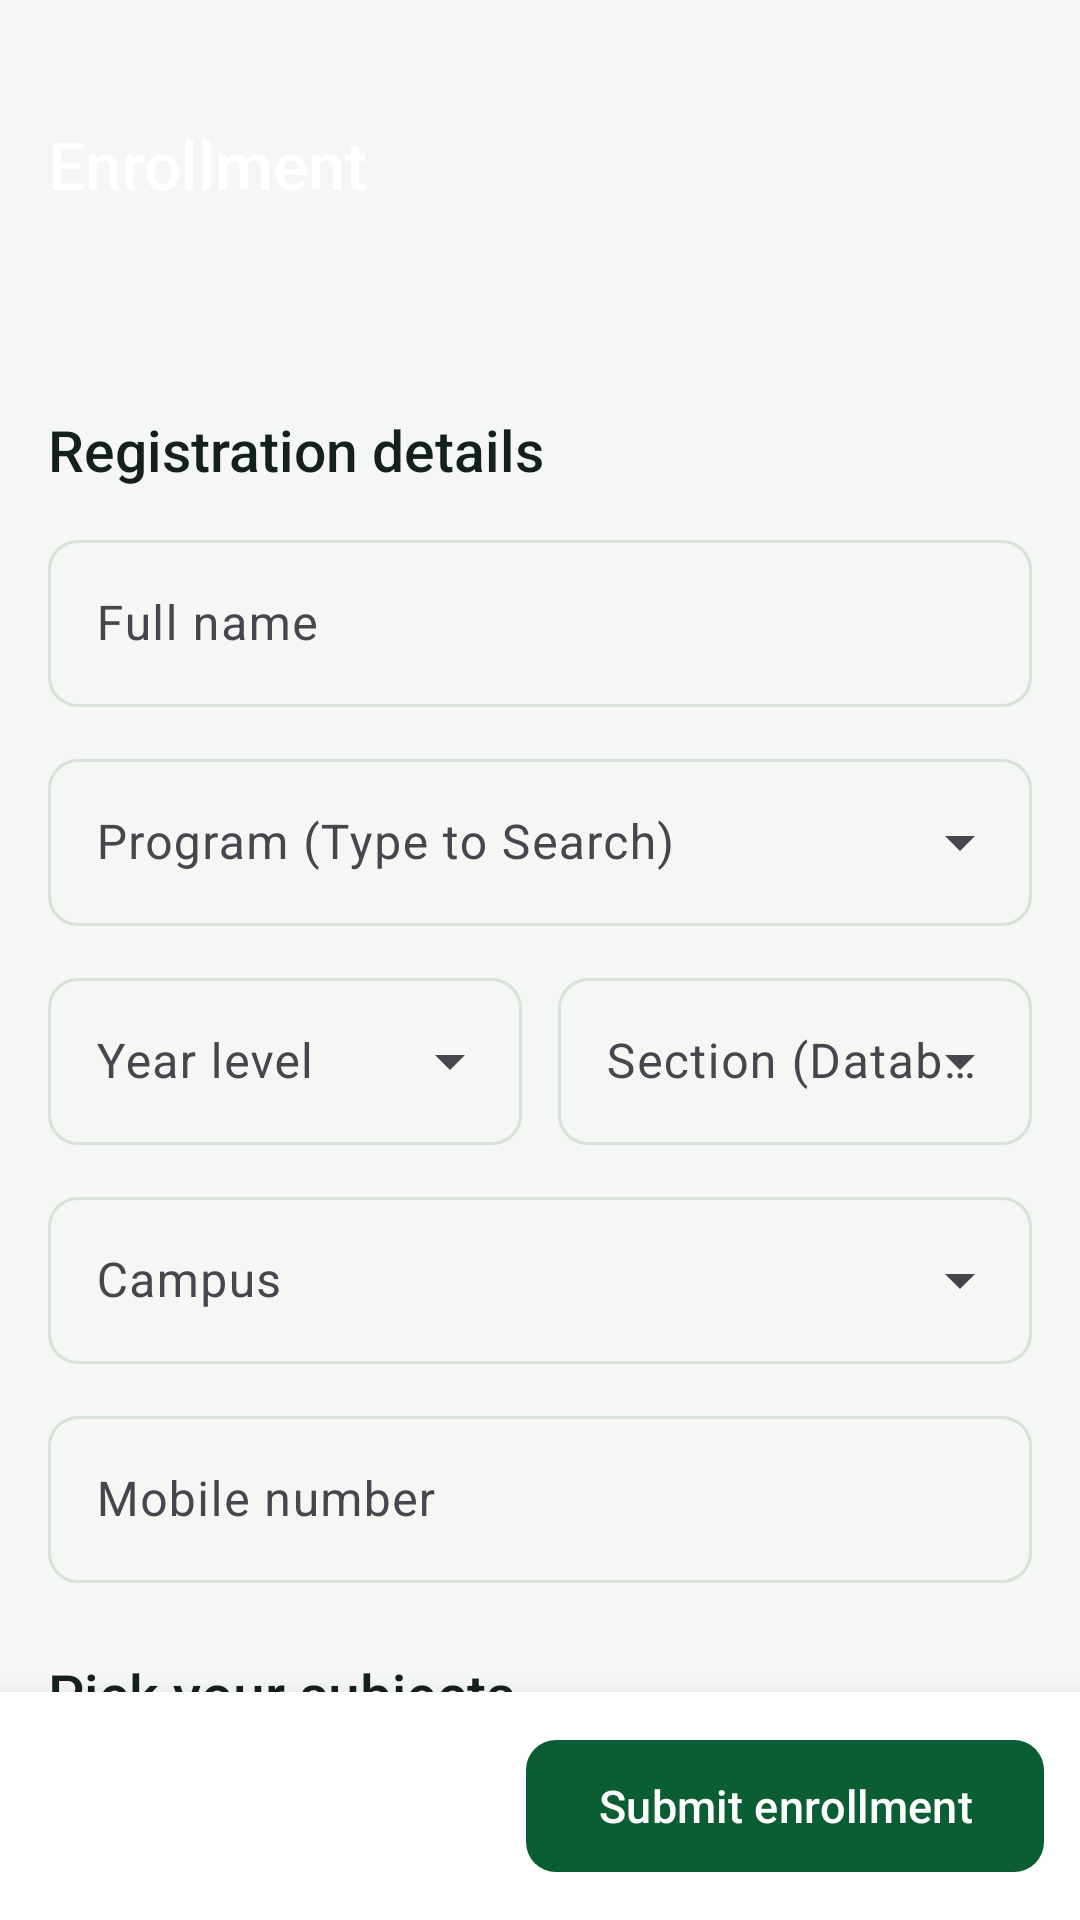

Write the Android layout XML for this screen, with the resource values it uses.
<!-- AndroidManifest.xml: application theme Theme.BPC -->
<!-- res/layout/fragment_enrollment.xml -->
<?xml version="1.0" encoding="utf-8"?>
<LinearLayout xmlns:android="http://schemas.android.com/apk/res/android"
    android:layout_width="match_parent"
    android:layout_height="match_parent"
    android:background="@color/surface"
    android:orientation="vertical">

    <androidx.core.widget.NestedScrollView
        android:layout_width="match_parent"
        android:layout_height="0dp"
        android:layout_weight="1">

        <LinearLayout
            android:layout_width="match_parent"
            android:layout_height="wrap_content"
            android:orientation="vertical"
            android:paddingBottom="@dimen/gutter_loose">

            <LinearLayout
                android:layout_width="match_parent"
                android:layout_height="wrap_content"
                android:background="@drawable/bg_header"
                android:orientation="vertical"
                android:paddingStart="@dimen/gutter"
                android:paddingTop="40dp"
                android:paddingEnd="@dimen/gutter"
                android:paddingBottom="24dp">

                <TextView
                    android:layout_width="wrap_content"
                    android:layout_height="wrap_content"
                    android:fontFamily="sans-serif-medium"
                    android:text="Enrollment"
                    android:textColor="@color/white"
                    android:textSize="22sp" />

                <TextView
                    android:id="@+id/tvEnrollTerm"
                    android:layout_width="match_parent"
                    android:layout_height="wrap_content"
                    android:layout_marginTop="2dp"
                    android:textColor="@color/bpc_gold"
                    android:textSize="13sp" />
            </LinearLayout>

            <TextView
                android:id="@+id/tvIrregularBanner"
                style="@style/Text.Body"
                android:layout_width="match_parent"
                android:layout_height="wrap_content"
                android:layout_marginStart="@dimen/gutter"
                android:layout_marginTop="@dimen/gutter"
                android:layout_marginEnd="@dimen/gutter"
                android:background="@drawable/bg_pill_gold"
                android:padding="12dp"
                android:text="📌 Irregular Student Load: Subject selection is customized for back subjects or overload/underload requirements."
                android:textColor="@color/ink"
                android:textSize="13sp"
                android:visibility="gone" />

            <TextView
                style="@style/Text.Title"
                android:layout_width="wrap_content"
                android:layout_height="wrap_content"
                android:layout_marginStart="@dimen/gutter"
                android:layout_marginTop="@dimen/gutter_loose"
                android:text="Registration details" />

            <LinearLayout
                android:layout_width="match_parent"
                android:layout_height="wrap_content"
                android:layout_marginStart="@dimen/gutter"
                android:layout_marginTop="@dimen/gutter_tight"
                android:layout_marginEnd="@dimen/gutter"
                android:orientation="vertical">

                <com.google.android.material.textfield.TextInputLayout
                    style="@style/Widget.Material3.TextInputLayout.OutlinedBox"
                    android:layout_width="match_parent"
                    android:layout_height="wrap_content"
                    android:hint="Full name">

                    <com.google.android.material.textfield.TextInputEditText
                        android:id="@+id/etName"
                        android:layout_width="match_parent"
                        android:layout_height="wrap_content"
                        android:inputType="textPersonName|textCapWords"
                        android:maxLines="1" />
                </com.google.android.material.textfield.TextInputLayout>

                <com.google.android.material.textfield.TextInputLayout
                    android:id="@+id/tilCourse"
                    style="@style/Widget.Material3.TextInputLayout.OutlinedBox.ExposedDropdownMenu"
                    android:layout_width="match_parent"
                    android:layout_height="wrap_content"
                    android:layout_marginTop="@dimen/gutter_tight"
                    android:hint="Program (Type to Search)">

                    <com.google.android.material.textfield.MaterialAutoCompleteTextView
                        android:id="@+id/acCourse"
                        android:layout_width="match_parent"
                        android:layout_height="wrap_content"
                        android:inputType="text" />
                </com.google.android.material.textfield.TextInputLayout>

                <LinearLayout
                    android:layout_width="match_parent"
                    android:layout_height="wrap_content"
                    android:layout_marginTop="@dimen/gutter_tight"
                    android:baselineAligned="false"
                    android:orientation="horizontal">

                    <com.google.android.material.textfield.TextInputLayout
                        android:id="@+id/tilYear"
                        style="@style/Widget.Material3.TextInputLayout.OutlinedBox.ExposedDropdownMenu"
                        android:layout_width="0dp"
                        android:layout_height="wrap_content"
                        android:layout_weight="1"
                        android:hint="Year level">

                        <com.google.android.material.textfield.MaterialAutoCompleteTextView
                            android:id="@+id/acYear"
                            android:layout_width="match_parent"
                            android:layout_height="wrap_content"
                            android:inputType="text" />
                    </com.google.android.material.textfield.TextInputLayout>

                    <com.google.android.material.textfield.TextInputLayout
                        android:id="@+id/tilSection"
                        style="@style/Widget.Material3.TextInputLayout.OutlinedBox.ExposedDropdownMenu"
                        android:layout_width="0dp"
                        android:layout_height="wrap_content"
                        android:layout_marginStart="@dimen/gutter_tight"
                        android:layout_weight="1"
                        android:hint="Section (Database)">

                        <com.google.android.material.textfield.MaterialAutoCompleteTextView
                            android:id="@+id/acSection"
                            android:layout_width="match_parent"
                            android:layout_height="wrap_content"
                            android:inputType="text" />
                    </com.google.android.material.textfield.TextInputLayout>
                </LinearLayout>

                <com.google.android.material.textfield.TextInputLayout
                    android:id="@+id/tilCampus"
                    style="@style/Widget.Material3.TextInputLayout.OutlinedBox.ExposedDropdownMenu"
                    android:layout_width="match_parent"
                    android:layout_height="wrap_content"
                    android:layout_marginTop="@dimen/gutter_tight"
                    android:hint="Campus">

                    <com.google.android.material.textfield.MaterialAutoCompleteTextView
                        android:id="@+id/acCampus"
                        android:layout_width="match_parent"
                        android:layout_height="wrap_content"
                        android:inputType="text" />
                </com.google.android.material.textfield.TextInputLayout>

                <com.google.android.material.textfield.TextInputLayout
                    android:layout_width="match_parent"
                    android:layout_height="wrap_content"
                    android:layout_marginTop="@dimen/gutter_tight"
                    android:hint="Mobile number">

                    <com.google.android.material.textfield.TextInputEditText
                        android:id="@+id/etMobile"
                        android:layout_width="match_parent"
                        android:layout_height="wrap_content"
                        android:inputType="phone"
                        android:maxLines="1" />
                </com.google.android.material.textfield.TextInputLayout>
            </LinearLayout>

            <TextView
                style="@style/Text.Title"
                android:layout_width="wrap_content"
                android:layout_height="wrap_content"
                android:layout_marginStart="@dimen/gutter"
                android:layout_marginTop="@dimen/gutter_loose"
                android:text="Pick your subjects" />

            <TextView
                style="@style/Text.Body"
                android:layout_width="match_parent"
                android:layout_height="wrap_content"
                android:layout_marginStart="@dimen/gutter"
                android:layout_marginTop="4dp"
                android:layout_marginEnd="@dimen/gutter"
                android:text="A regular load is 24 units. Subjects with no slots left are closed for now."
                android:textColor="@color/ink_muted" />

            <androidx.recyclerview.widget.RecyclerView
                android:id="@+id/rvOffered"
                android:layout_width="match_parent"
                android:layout_height="wrap_content"
                android:layout_marginTop="@dimen/gutter_tight"
                android:clipToPadding="false"
                android:nestedScrollingEnabled="false"
                android:paddingStart="@dimen/gutter"
                android:paddingEnd="@dimen/gutter" />
        </LinearLayout>
    </androidx.core.widget.NestedScrollView>

    <LinearLayout
        android:layout_width="match_parent"
        android:layout_height="wrap_content"
        android:background="@color/white"
        android:elevation="12dp"
        android:gravity="center_vertical"
        android:orientation="horizontal"
        android:padding="@dimen/gutter_tight">

        <LinearLayout
            android:layout_width="0dp"
            android:layout_height="wrap_content"
            android:layout_weight="1"
            android:orientation="vertical">

            <TextView
                android:id="@+id/tvUnitCount"
                android:layout_width="wrap_content"
                android:layout_height="wrap_content"
                android:fontFamily="sans-serif-medium"
                android:textColor="@color/bpc_green"
                android:textSize="18sp" />

            <TextView
                android:id="@+id/tvUnitHint"
                style="@style/Text.Meta"
                android:layout_width="wrap_content"
                android:layout_height="wrap_content" />
        </LinearLayout>

        <com.google.android.material.button.MaterialButton
            android:id="@+id/btnSubmit"
            android:layout_width="wrap_content"
            android:layout_height="wrap_content"
            android:text="@string/action_submit_enrollment" />
    </LinearLayout>
</LinearLayout>
<!-- resources referenced by this layout -->
<resources>
  <color name="bpc_gold">#F2B705</color>
  <color name="bpc_green">#0B5D33</color>
  <color name="ink">#14201A</color>
  <color name="ink_muted">#5B6B61</color>
  <color name="surface">#F5F7F4</color>
  <color name="white">#FFFFFF</color>
  <dimen name="gutter">16dp</dimen>
  <dimen name="gutter_loose">24dp</dimen>
  <dimen name="gutter_tight">12dp</dimen>
  <!-- drawable bg_pill_gold (drawable) -->
  <?xml version="1.0" encoding="utf-8"?>
  <shape xmlns:android="http://schemas.android.com/apk/res/android" android:shape="rectangle">
      <corners android:radius="20dp" />
      <solid android:color="@color/bpc_gold" />
  </shape>
  <string name="action_submit_enrollment">Submit enrollment</string>
  <style name="Text.Body">
          <item name="android:textSize">@dimen/text_body</item>
          <item name="android:textColor">@color/ink</item>
          <item name="android:lineSpacingMultiplier">1.25</item>
      </style>
  <style name="Text.Meta">
          <item name="android:textSize">@dimen/text_meta</item>
          <item name="android:textColor">@color/ink_muted</item>
      </style>
  <style name="Text.Title">
          <item name="android:textSize">@dimen/text_title</item>
          <item name="android:textColor">@color/ink</item>
          <item name="android:fontFamily">sans-serif-medium</item>
      </style>
  <style name="Theme.BPC" parent="Theme.Material3.Light.NoActionBar">
          <item name="colorPrimary">@color/bpc_green</item>
          <item name="colorOnPrimary">@color/white</item>
          <item name="colorPrimaryContainer">@color/bpc_green_tint</item>
          <item name="colorOnPrimaryContainer">@color/bpc_green_deep</item>
          <item name="colorSecondary">@color/bpc_gold_deep</item>
          <item name="colorOnSecondary">@color/ink</item>
          <item name="colorSurface">@color/white</item>
          <item name="colorOnSurface">@color/ink</item>
          <item name="android:colorBackground">@color/surface</item>
          <item name="colorOutline">@color/hairline</item>
          <item name="android:statusBarColor">@color/bpc_green_deep</item>
          <item name="android:navigationBarColor">@color/white</item>
          <item name="materialButtonStyle">@style/Widget.BPC.Button</item>
          <item name="textInputStyle">@style/Widget.BPC.TextField</item>
      </style>
  <dimen name="text_body">14sp</dimen>
  <dimen name="text_meta">12sp</dimen>
  <dimen name="text_title">19sp</dimen>
  <color name="bpc_green_tint">#E4EFE7</color>
  <color name="bpc_green_deep">#073F23</color>
  <color name="bpc_gold_deep">#C79302</color>
  <color name="hairline">#D8E2DA</color>
  <style name="Widget.BPC.Button" parent="Widget.Material3.Button">
          <item name="android:textAllCaps">false</item>
          <item name="android:textSize">15sp</item>
          <item name="android:minHeight">52dp</item>
          <item name="cornerRadius">10dp</item>
      </style>
  <style name="Widget.BPC.TextField" parent="Widget.Material3.TextInputLayout.OutlinedBox">
          <item name="boxCornerRadiusTopStart">10dp</item>
          <item name="boxCornerRadiusTopEnd">10dp</item>
          <item name="boxCornerRadiusBottomStart">10dp</item>
          <item name="boxCornerRadiusBottomEnd">10dp</item>
      </style>
</resources>
